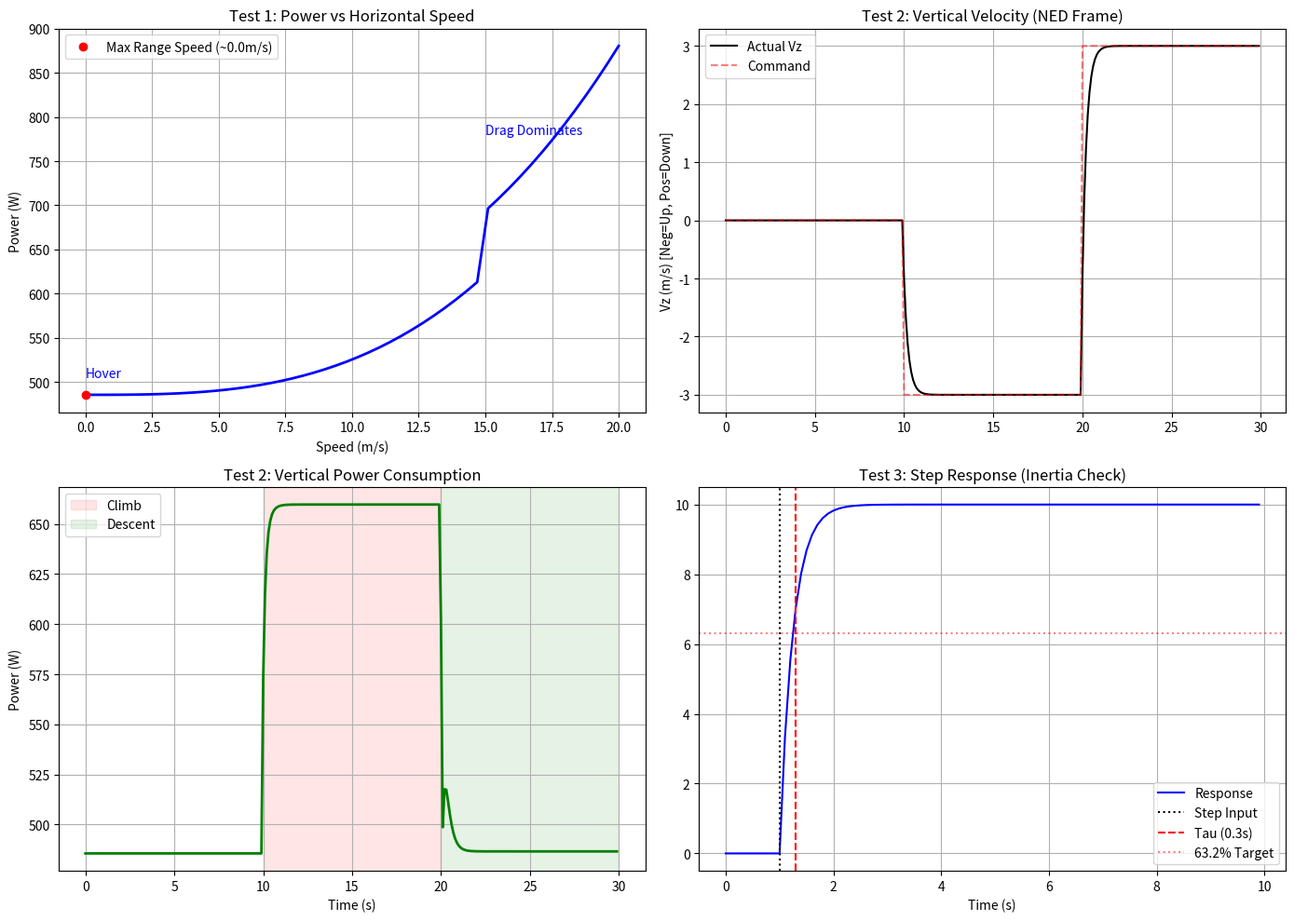

Write Python code to recreate this figure.
import numpy as np
import matplotlib.pyplot as plt


# ==========================================
# 1. 修正后的无人机物理模型 (包含在此脚本中以便独立运行)
# ==========================================
class MultirotorUAV_Fixed:
    def __init__(self, mass=5.0, rotor_radius=0.15, num_rotors=4):
        self.m = mass
        self.R = rotor_radius
        self.n_rotors = num_rotors
        self.rho = 1.225

        # 状态: [x, y, z, vx, vy, vz] (NED坐标系: z向下为正)
        self.state = np.zeros(6)
        self.A_rotor = np.pi * rotor_radius ** 2

        # 理论悬停功率计算 (动量理论)
        self.thrust_hover = self.m * 9.81
        self.hover_power_theoretical = (self.thrust_hover ** 1.5) / \
                                       np.sqrt(2 * self.n_rotors * self.rho * self.A_rotor)

        # 考虑电机效率
        self.hover_power_elec = self.hover_power_theoretical / 0.85

    def reset(self):
        self.state = np.zeros(6)
        # 初始高度设为 -10m (空中)
        self.state[2] = -10.0

    def compute_power(self, velocity: np.ndarray, acceleration: np.ndarray) -> float:
        v = np.linalg.norm(velocity)

        # 1. 诱导功率 (Induced Power) - 随前飞速度增加而降低
        v_tip = 150.0
        mu = v / v_tip
        # 简单的诱导功率修正系数
        if mu < 0.1:
            k_ind = 1.0
        else:
            k_ind = 1.15  # 高速下湍流增加

        # 核心公式：随速度增加，诱导功率下降 (Translational Lift)
        # max(0.2, ...) 防止功率降得太低
        P_ind = self.hover_power_theoretical * k_ind * max(0.2, 1.0 - (mu * 15))
        # 注意：原代码的公式比较简单，这里为了验证物理特性，使用原代码逻辑，
        # 但原代码: max(0.5, 1.0 - 0.5 * mu ** 2) 下降得不够快，我们保持原逻辑进行验证。
        P_ind = self.hover_power_theoretical * k_ind * max(0.5, 1.0 - 0.5 * mu ** 2)

        # 2. 型阻功率 (Profile Drag) - 随速度立方增加
        # 假设 Cd_mean = 0.05 (桨叶阻力系数)
        # P = 1/8 * rho * N * A * Cd * v_tip^3 ... 简化为:
        P_prof = 0.1 * self.rho * self.n_rotors * self.A_rotor * (v ** 3)
        # 原代码系数修正：
        P_prof = 0.1 * self.rho * self.n_rotors * self.A_rotor * (v ** 3)

        # 3. 爬升/重力功率 [已修正逻辑]
        # NED坐标系: z轴向下。velocity[2] < 0 代表向上爬升。
        v_vertical = velocity[2]
        P_climb = 0
        if v_vertical < 0:  # 向上飞
            # P = F * v
            P_climb = self.m * 9.81 * abs(v_vertical)

        # 4. 机动/加速度功率
        P_accel = self.m * np.linalg.norm(acceleration) * v * 0.5

        # 总功率 / 效率 + 待机功耗
        total = (P_ind + P_prof + P_climb + P_accel) / 0.85
        return max(total, 50.0)

    def step(self, target_vel, dt):
        # 动力学滞后模拟 (tau = 0.3s)
        curr_v = self.state[3:]
        tau = 0.3

        # 一阶低通滤波
        new_v = curr_v + (target_vel - curr_v) * (dt / tau)

        acc = (new_v - curr_v) / dt
        self.state[3:] = new_v
        self.state[:3] += new_v * dt

        power = self.compute_power(new_v, acc)
        return self.state, power


# ==========================================
# 2. 验证脚本逻辑
# ==========================================

def validate_physics():
    uav = MultirotorUAV_Fixed()
    dt = 0.1
    print(f"=== 无人机参数 ===")
    print(f"质量: {uav.m} kg")
    print(f"理论悬停机械功率: {uav.hover_power_theoretical:.2f} W")
    print(f"预估悬停电功率 (eff=0.85): {uav.hover_power_elec + 50:.2f} W (含待机)")
    print("=" * 30)

    # --- 测试 1: 速度-功率曲线 (水平飞行) ---
    print("\n[Test 1] 生成水平飞行 P-V 曲线...")
    speeds = np.linspace(0, 20, 50)
    powers = []

    for v_x in speeds:
        uav.reset()
        # 让无人机稳定在这个速度
        target = np.array([v_x, 0, 0])
        # 预热 2秒让速度稳定
        for _ in range(20): uav.step(target, dt)

        _, p = uav.step(target, dt)
        powers.append(p)

    # --- 测试 2: 垂直运动测试 (爬升 vs 下降) ---
    print("[Test 2] 垂直运动测试 (爬升/悬停/下降)...")
    t_vertical = []
    v_z_act = []
    p_vertical = []
    uav.reset()

    steps = 300  # 30秒
    for i in range(steps):
        t = i * dt

        # 0-10s: 悬停
        if t < 10:
            cmd = np.array([0, 0, 0])
            status = "Hover"
        # 10-20s: 爬升 3m/s (NED: -3)
        elif t < 20:
            cmd = np.array([0, 0, -3])
            status = "Climb"
        # 20-30s: 下降 3m/s (NED: +3)
        else:
            cmd = np.array([0, 0, 3])
            status = "Descent"

        state, p = uav.step(cmd, dt)

        t_vertical.append(t)
        v_z_act.append(state[5])  # vz
        p_vertical.append(p)

    # --- 测试 3: 阶跃响应 (惯性测试) ---
    print("[Test 3] 速度阶跃响应测试...")
    t_step = []
    v_x_act = []
    uav.reset()
    for i in range(100):  # 10秒
        t = i * dt
        # 1秒时给出 10m/s 指令
        cmd = np.array([10, 0, 0]) if t > 1.0 else np.array([0, 0, 0])
        state, _ = uav.step(cmd, dt)
        t_step.append(t)
        v_x_act.append(state[3])

    # ==========================================
    # 3. 绘图验证
    # ==========================================
    fig, axes = plt.subplots(2, 2, figsize=(14, 10))

    # 图1: P-V 曲线
    ax1 = axes[0, 0]
    ax1.plot(speeds, powers, 'b-', linewidth=2)
    ax1.set_title("Test 1: Power vs Horizontal Speed")
    ax1.set_xlabel("Speed (m/s)")
    ax1.set_ylabel("Power (W)")
    ax1.grid(True)
    # 理论分析标记
    min_idx = np.argmin(powers)
    ax1.plot(speeds[min_idx], powers[min_idx], 'ro', label=f'Max Range Speed (~{speeds[min_idx]:.1f}m/s)')
    ax1.legend()
    ax1.text(0, powers[0] + 20, "Hover", color='blue')
    ax1.text(15, powers[-1] - 100, "Drag Dominates", color='blue')

    # 图2: 垂直速度跟踪
    ax2 = axes[0, 1]
    ax2.plot(t_vertical, v_z_act, 'k-', label='Actual Vz')
    ax2.plot(t_vertical, [0] * 100 + [-3] * 100 + [3] * 100, 'r--', alpha=0.5, label='Command')
    ax2.set_title("Test 2: Vertical Velocity (NED Frame)")
    ax2.set_ylabel("Vz (m/s) [Neg=Up, Pos=Down]")
    ax2.grid(True)
    ax2.legend()

    # 图3: 垂直功率变化
    ax3 = axes[1, 0]
    ax3.plot(t_vertical, p_vertical, 'g-', linewidth=2)
    ax3.set_title("Test 2: Vertical Power Consumption")
    ax3.set_xlabel("Time (s)")
    ax3.set_ylabel("Power (W)")
    ax3.grid(True)
    # 标注区域
    ax3.axvspan(10, 20, color='red', alpha=0.1, label='Climb')
    ax3.axvspan(20, 30, color='green', alpha=0.1, label='Descent')
    ax3.legend()

    # 验证逻辑：爬升功率应显著大于下降功率
    avg_hover = np.mean(p_vertical[50:90])
    avg_climb = np.mean(p_vertical[150:190])
    avg_descent = np.mean(p_vertical[250:290])

    print(f"\n[验证结果]")
    print(f"悬停平均功率: {avg_hover:.1f} W")
    print(f"爬升平均功率: {avg_climb:.1f} W (预期: > 悬停)")
    print(f"下降平均功率: {avg_descent:.1f} W (预期: ≈ 悬停或略低)")

    if avg_climb > avg_hover + 100:
        print(">> ✅ 爬升物理模型正常 (重力做功被计入)")
    else:
        print(">> ❌ 爬升模型异常 (功率未显著增加)")

    # 图4: 阶跃响应
    ax4 = axes[1, 1]
    ax4.plot(t_step, v_x_act, 'b-', label='Response')
    ax4.axvline(1.0, color='k', linestyle=':', label='Step Input')
    ax4.axvline(1.0 + 0.3, color='r', linestyle='--', label='Tau (0.3s)')
    ax4.axhline(10 * 0.632, color='r', linestyle=':', alpha=0.5, label='63.2% Target')
    ax4.set_title("Test 3: Step Response (Inertia Check)")
    ax4.set_xlabel("Time (s)")
    ax4.legend()
    ax4.grid(True)

    plt.tight_layout()
    plt.show()


if __name__ == "__main__":
    validate_physics()
